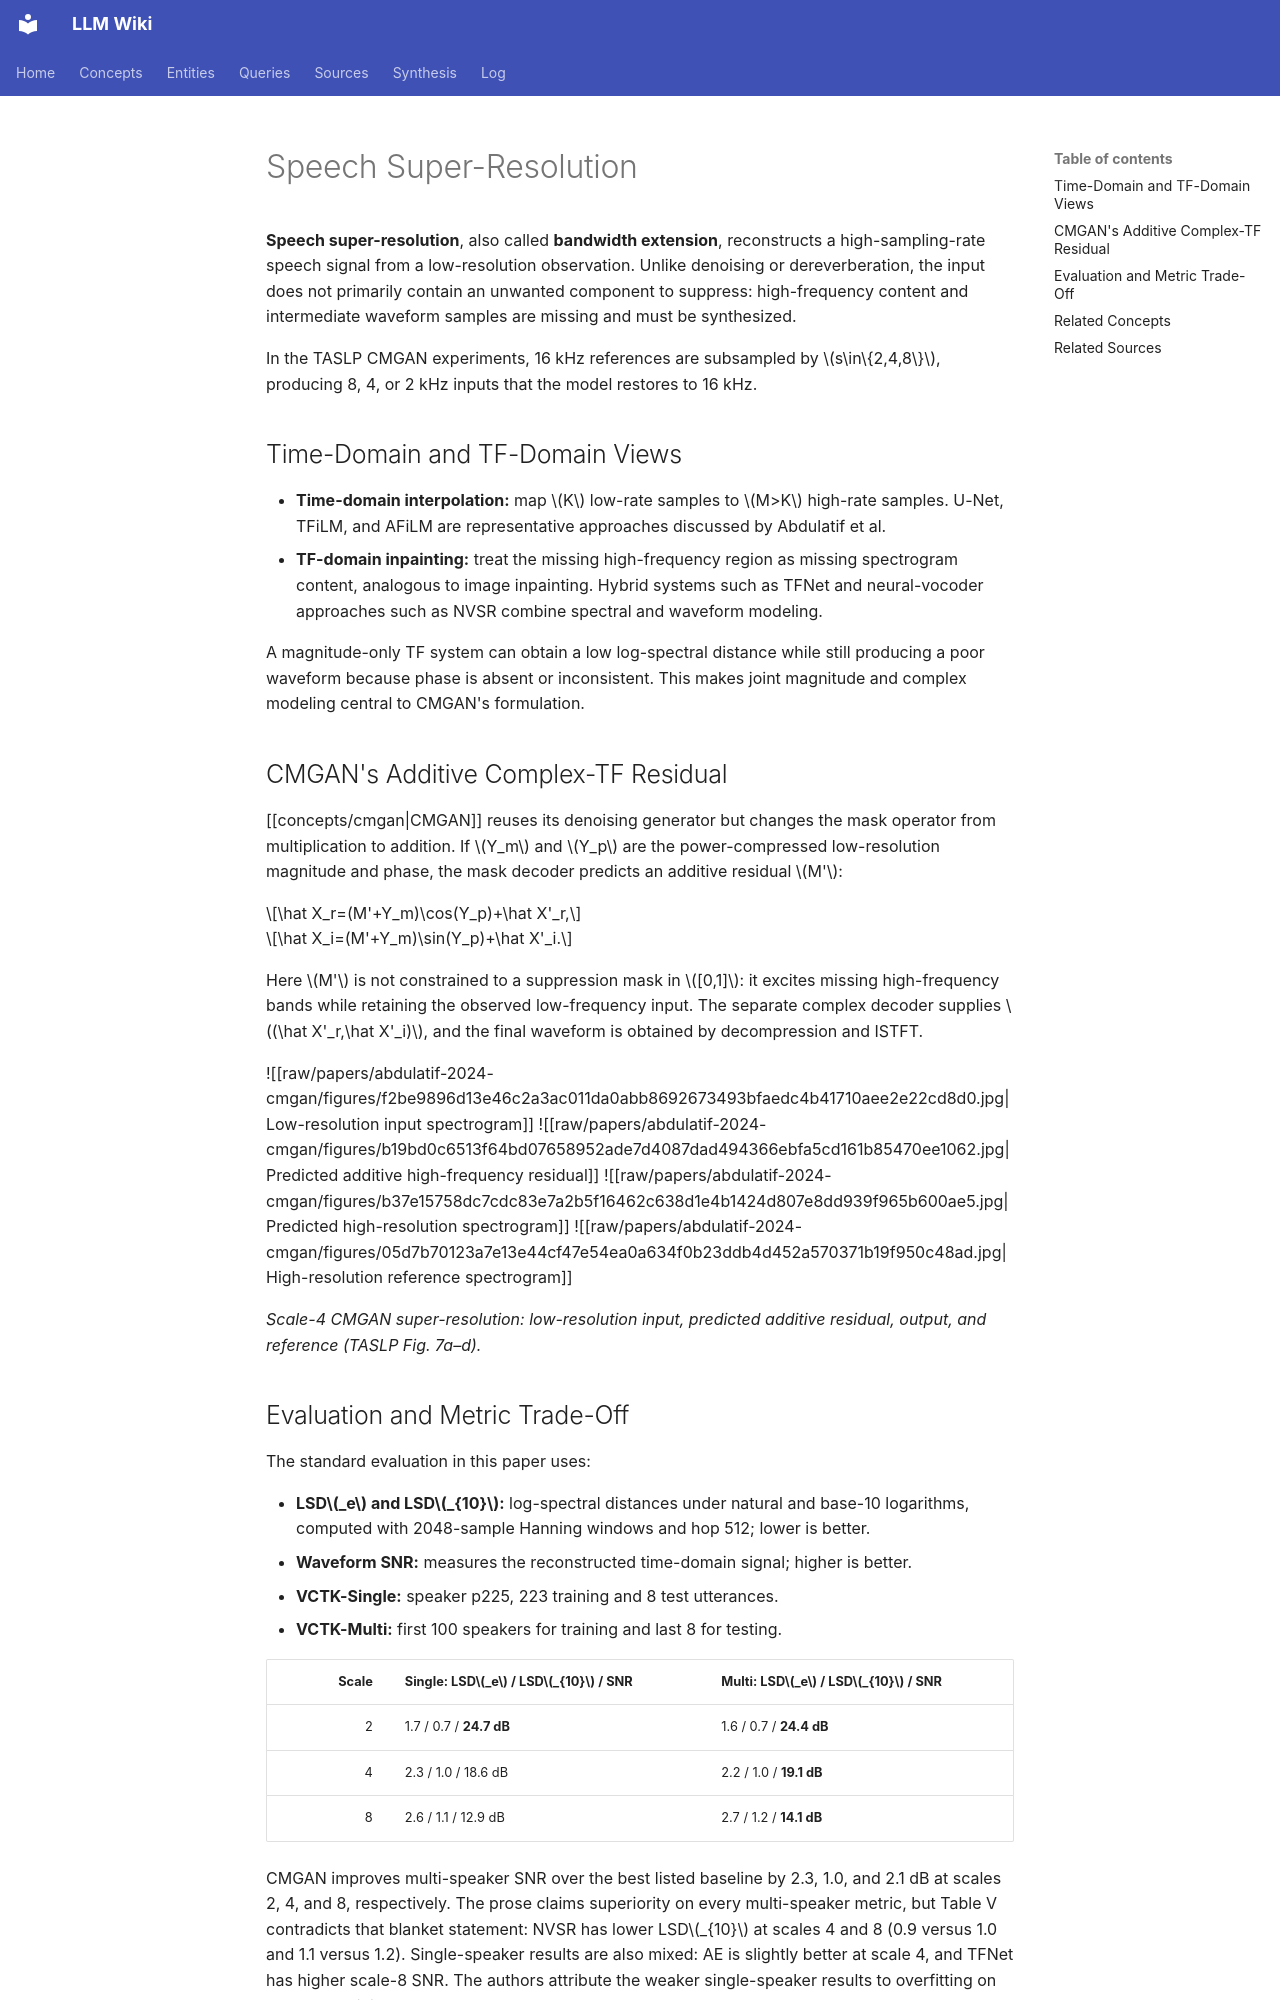

repository: proudzhu/llm-wiki · page: concepts/speech-super-resolution.html · generator: mkdocs

---
type: concept
created: 2026-11-22
updated: 2026-11-22
sources:
  - raw/papers/abdulatif-2024-cmgan/full-text.md
tags:
  - speech-enhancement
  - super-resolution
  - bandwidth-extension
  - complex-domain
  - deep-learning
---

# Speech Super-Resolution

**Speech super-resolution**, also called **bandwidth extension**, reconstructs a high-sampling-rate speech signal from a low-resolution observation. Unlike denoising or dereverberation, the input does not primarily contain an unwanted component to suppress: high-frequency content and intermediate waveform samples are missing and must be synthesized.

In the TASLP CMGAN experiments, 16 kHz references are subsampled by $s\in\{2,4,8\}$, producing 8, 4, or 2 kHz inputs that the model restores to 16 kHz.

## Time-Domain and TF-Domain Views

- **Time-domain interpolation:** map $K$ low-rate samples to $M>K$ high-rate samples. U-Net, TFiLM, and AFiLM are representative approaches discussed by Abdulatif et al.
- **TF-domain inpainting:** treat the missing high-frequency region as missing spectrogram content, analogous to image inpainting. Hybrid systems such as TFNet and neural-vocoder approaches such as NVSR combine spectral and waveform modeling.

A magnitude-only TF system can obtain a low log-spectral distance while still producing a poor waveform because phase is absent or inconsistent. This makes joint magnitude and complex modeling central to CMGAN's formulation.

## CMGAN's Additive Complex-TF Residual

[[concepts/cmgan|CMGAN]] reuses its denoising generator but changes the mask operator from multiplication to addition. If $Y_m$ and $Y_p$ are the power-compressed low-resolution magnitude and phase, the mask decoder predicts an additive residual $M'$:

$$\hat X_r=(M'+Y_m)\cos(Y_p)+\hat X'_r,$$

$$\hat X_i=(M'+Y_m)\sin(Y_p)+\hat X'_i.$$

Here $M'$ is not constrained to a suppression mask in $[0,1]$: it excites missing high-frequency bands while retaining the observed low-frequency input. The separate complex decoder supplies $(\hat X'_r,\hat X'_i)$, and the final waveform is obtained by decompression and ISTFT.

![[raw/papers/abdulatif-2024-cmgan/figures/f2be9896d13e46c2a3ac011da0abb8692673493bfaedc4b41710aee2e22cd8d0.jpg|Low-resolution input spectrogram]]
![[raw/papers/abdulatif-2024-cmgan/figures/b19bd0c6513f64bd07658952ade7d4087dad494366ebfa5cd161b85470ee1062.jpg|Predicted additive high-frequency residual]]
![[raw/papers/abdulatif-2024-cmgan/figures/b37e15758dc7cdc83e7a2b5f16462c638d1e4b1424d807e8dd939f965b600ae5.jpg|Predicted high-resolution spectrogram]]
![[raw/papers/abdulatif-2024-cmgan/figures/05d7b70123a7e13e44cf47e54ea0a634f0b23ddb4d452a570371b19f950c48ad.jpg|High-resolution reference spectrogram]]

*Scale-4 CMGAN super-resolution: low-resolution input, predicted additive residual, output, and reference (TASLP Fig. 7a–d).*
